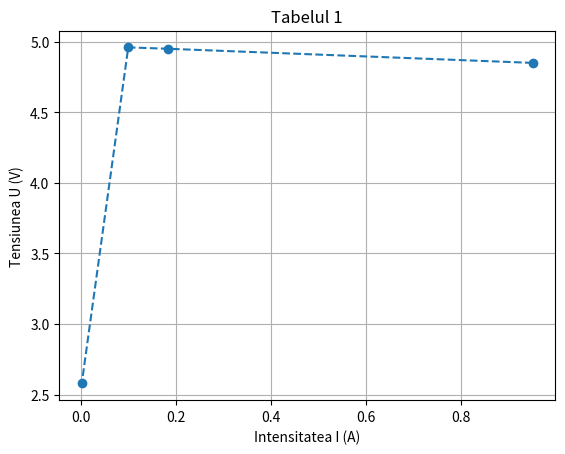
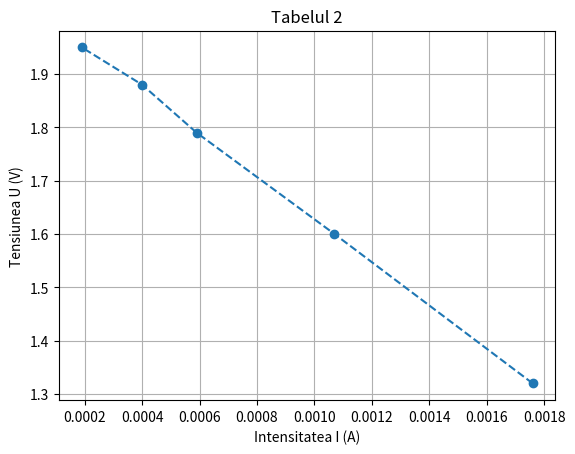
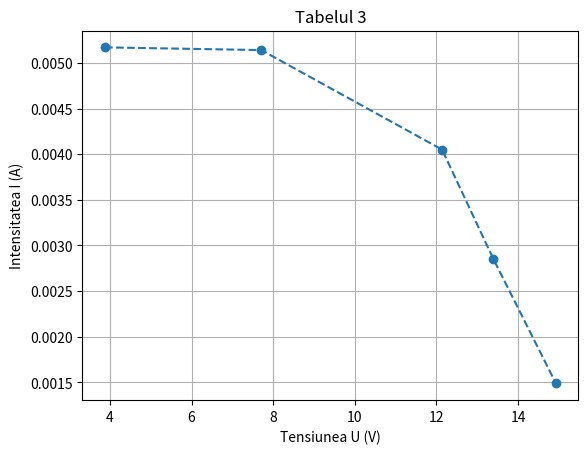

Generate these figures, in order, with matplotlib:
# In[1]:
from matplotlib import pyplot as plt
import numpy as np


# In[2]:

U = np.array([4.85, 4.95, 4.96, 2.58], dtype = float)
I = np.array([950.98, 183.33, 99.2, 1.29], dtype = float)
I = I / 1000

print(U)
print(I)

index = range(len(I))

plt.figure()

plt.plot(I,U,'o--')
plt.title("Tabelul 1")
plt.xlabel("Intensitatea I (A)")
plt.ylabel("Tensiunea U (V)")

plt.grid()
plt.show()

# In[3]:
U2 = np.array([1.32, 1.6, 1.79, 1.88, 1.95], dtype = float)
I2 = np.array([1.76, 1.07, 0.59, 0.4, 0.19], dtype = float)
I2 = I2 / 1000

plt.figure()

plt.plot(I2,U2,'o--')
plt.title("Tabelul 2")
plt.xlabel("Intensitatea I (A)")
plt.ylabel("Tensiunea U (V)")

plt.grid()
plt.show()

# In[4]:
U3 = np.array([3.88, 7.71, 12.14, 13.4, 14.93], dtype = float)
I3 = np.array([5.17, 5.14, 4.05, 2.85, 1.49], dtype = float)
I3 = I3 / 1000

plt.figure()

plt.plot(U3,I3,'o--')
plt.title("Tabelul 3")
plt.xlabel("Tensiunea U (V)")
plt.ylabel("Intensitatea I (A)")

plt.grid()
plt.show()